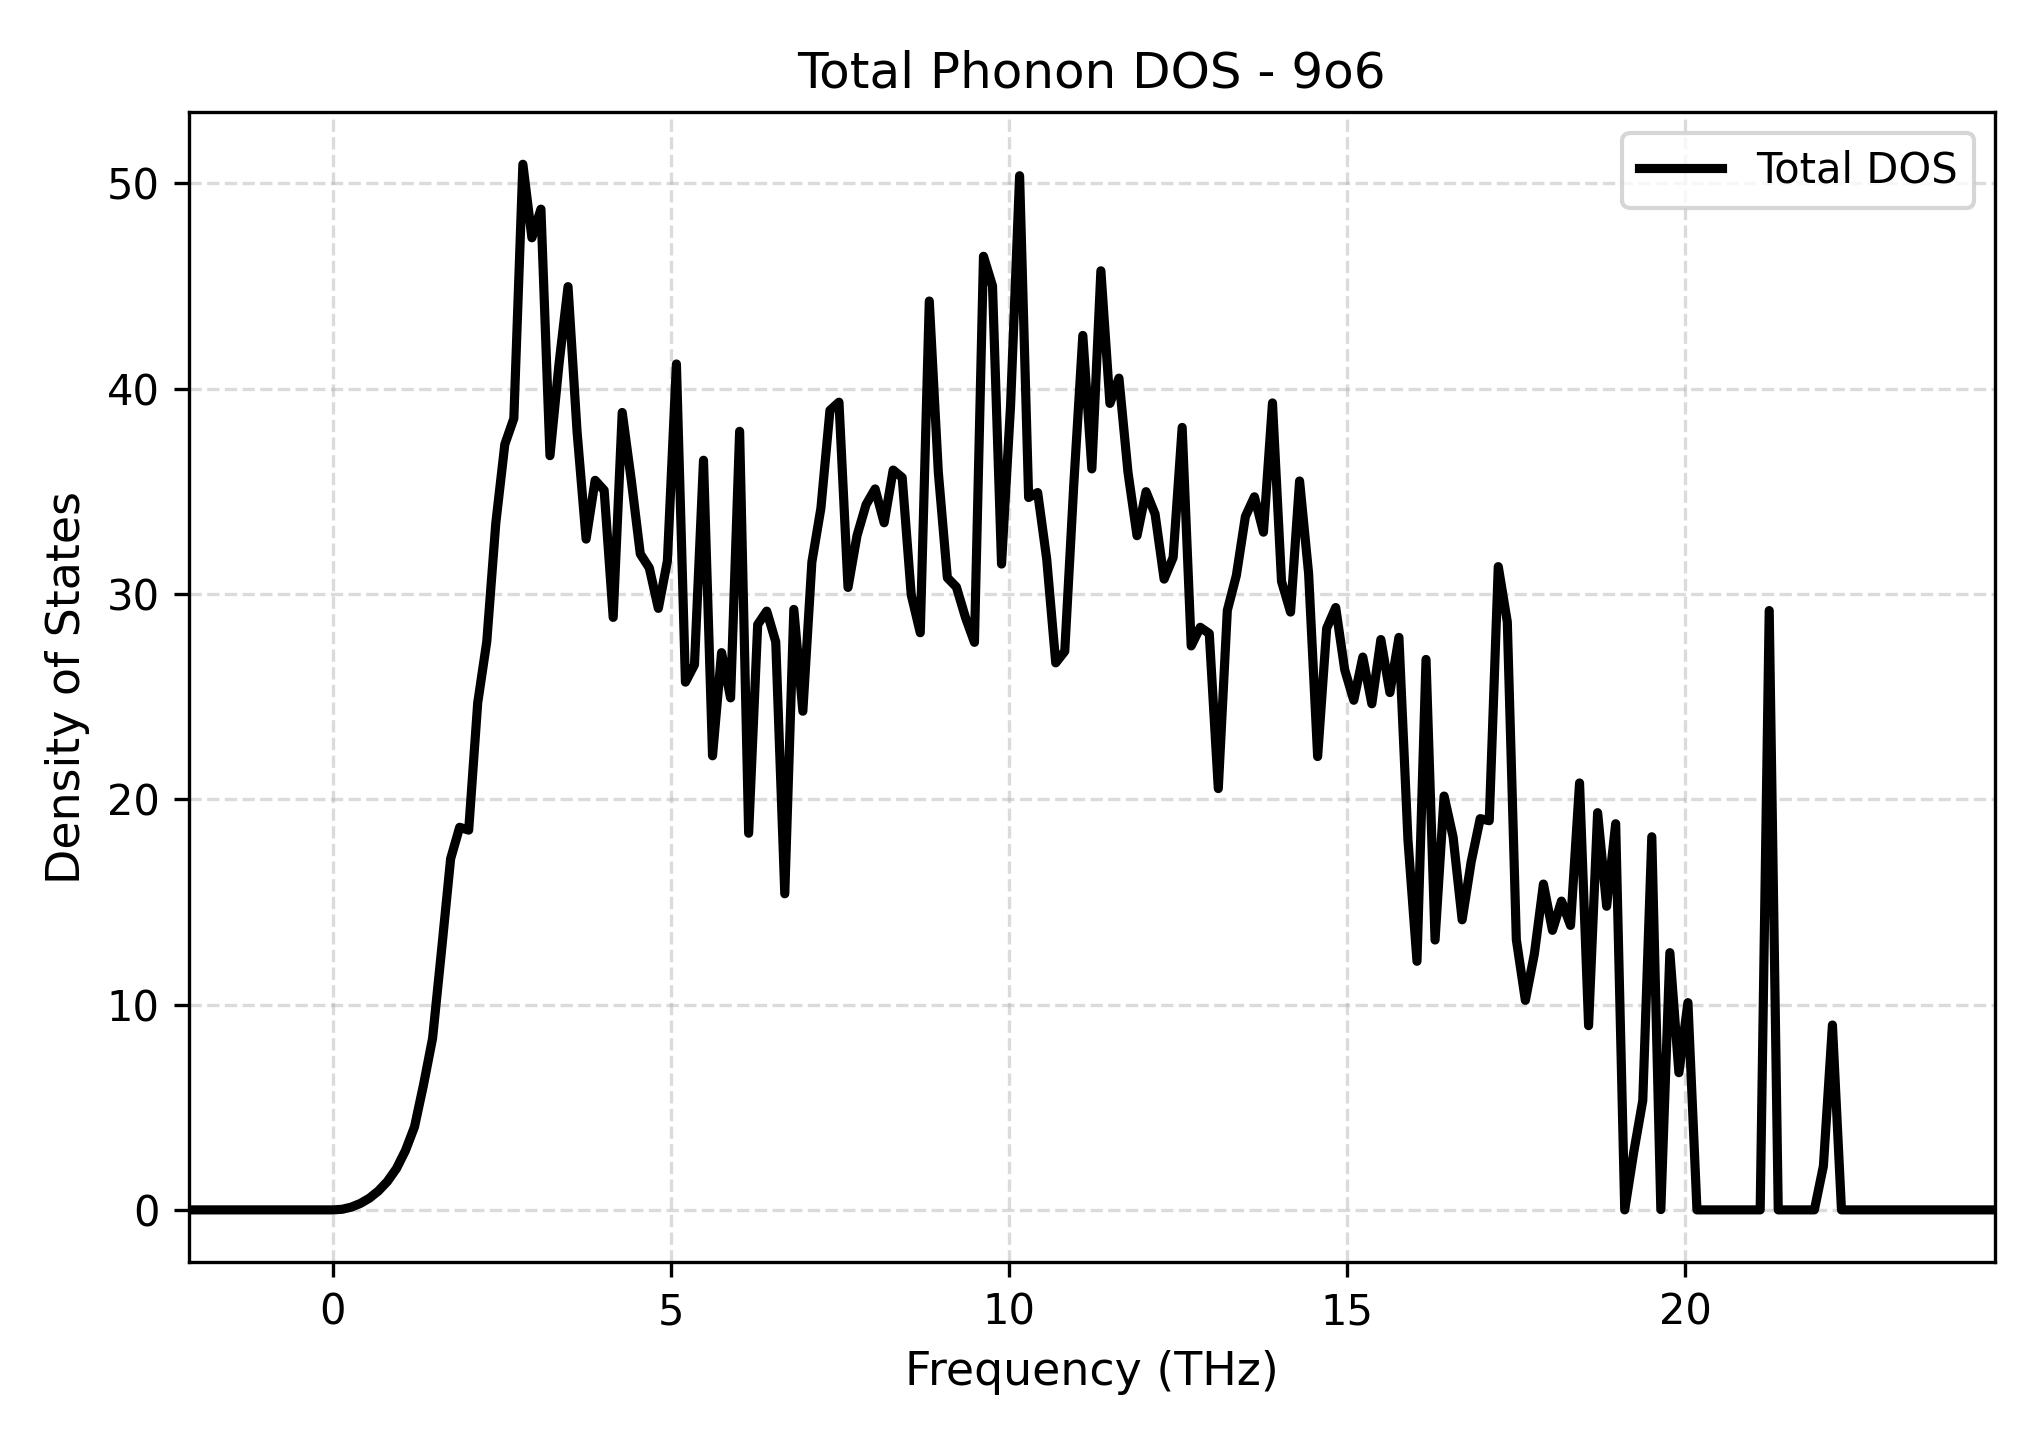

Source data for this figure (header and first rows):
Frequency_THz, Total_DOS
-2.127, 0.0
-1.993, 0.0
-1.86, 0.0
-1.726, 0.0
-1.593, 0.0
-1.459, 0.0
-1.326, 0.0
-1.192, 0.0
-1.059, 0.0
-0.9251, 0.0
-0.7915, 0.0
-0.658, 0.0
-0.5244, 0.0
-0.3909, 0.0
-0.2573, 0.0
-0.1238, 0.0
0.009748, 0.0
0.1433, 0.02989
0.2768, 0.1352
0.4104, 0.3138
0.5439, 0.5681
0.6775, 0.9214
0.811, 1.385
0.9446, 2.01
1.078, 2.89
1.212, 4.043
1.345, 6.094
1.479, 8.35
1.612, 12.67
1.746, 17.1
1.879, 18.63
2.013, 18.49
2.146, 24.7
2.28, 27.67
2.414, 33.43
2.547, 37.28
2.681, 38.55
2.814, 50.92
2.948, 47.34
3.081, 48.74
3.215, 36.73
3.348, 41.19
3.482, 44.97
3.615, 37.9
3.749, 32.67
3.883, 35.53
4.016, 35.05
4.15, 28.86
4.283, 38.84
4.417, 35.55
4.55, 31.95
4.684, 31.27
4.817, 29.3
4.951, 31.6
5.084, 41.2
5.218, 25.7
5.352, 26.55
5.485, 36.51
5.619, 22.12
5.752, 27.14
... 141 more rows
